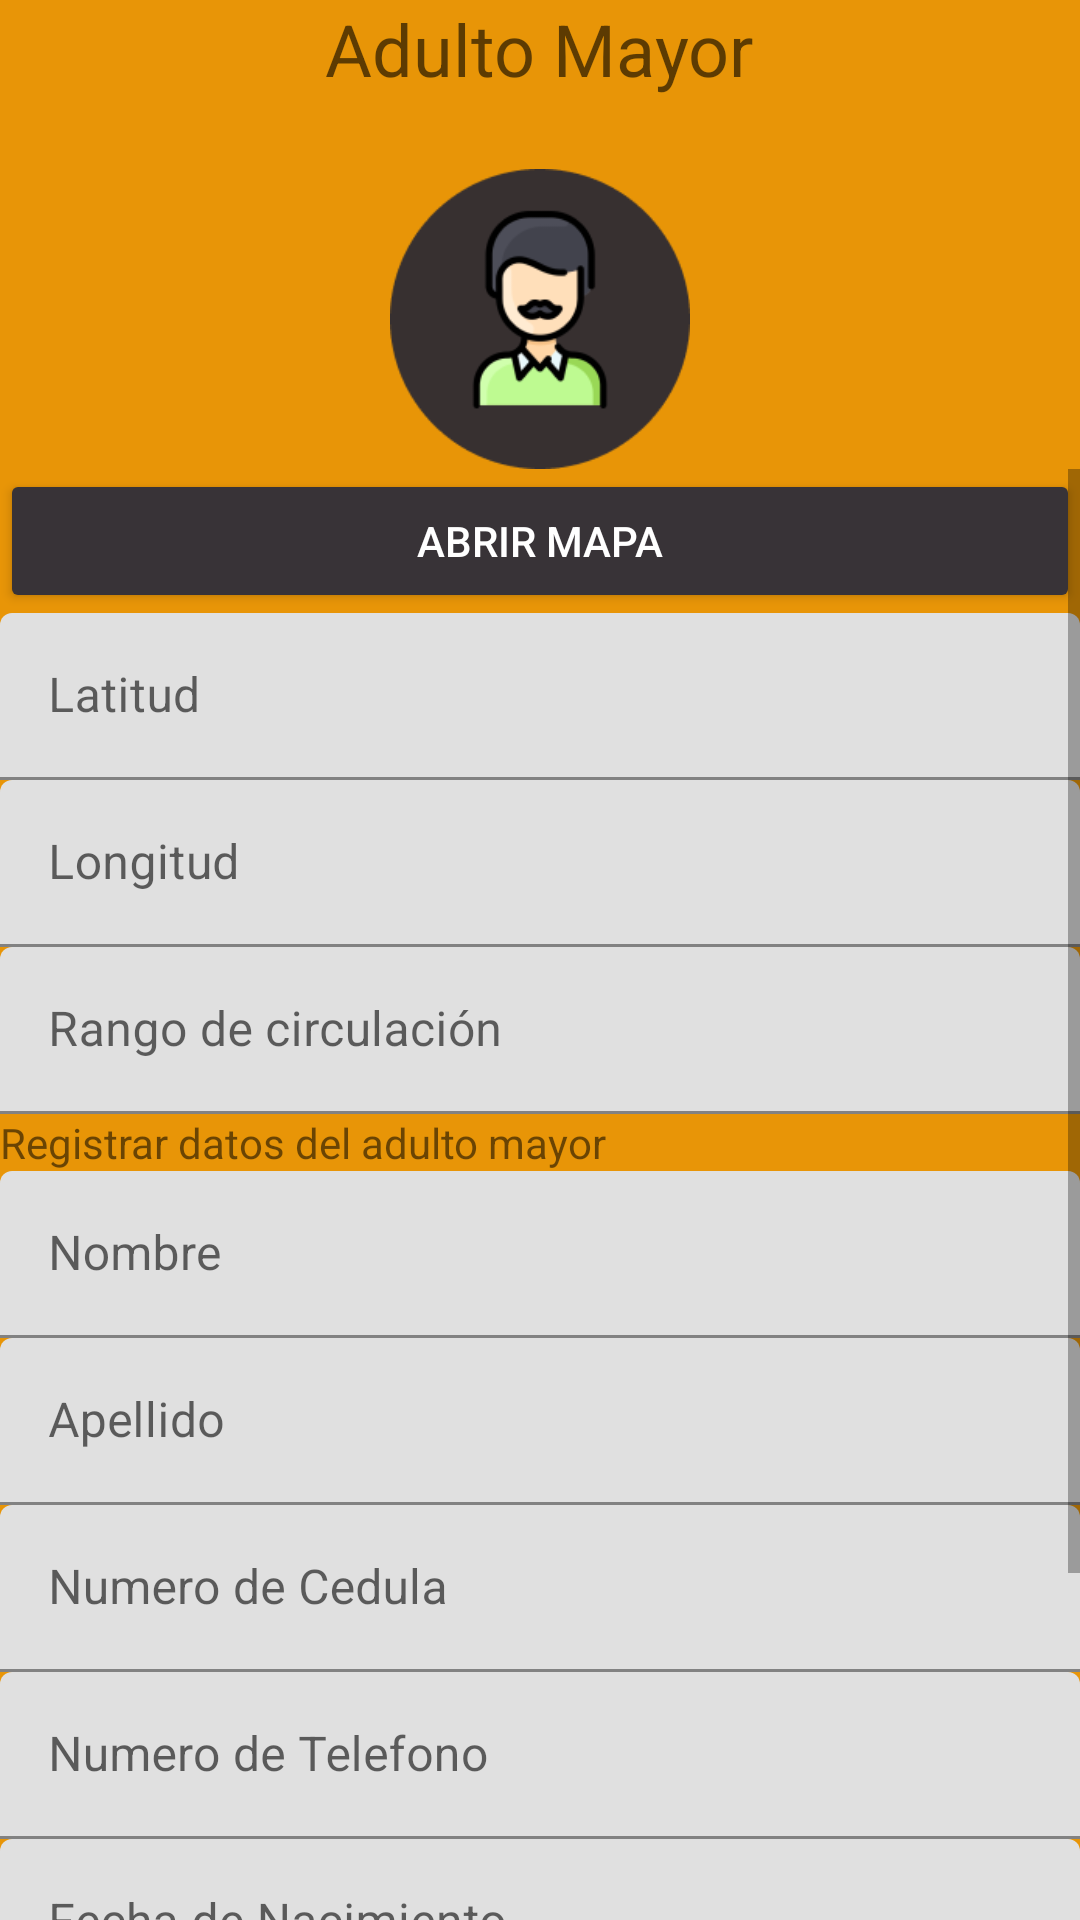

The Android layout XML behind this screen, and the referenced resources:
<!-- AndroidManifest.xml: application theme Theme.StandByMe -->
<!-- res/layout/activity_registro_adulto_mayor.xml -->
<?xml version="1.0" encoding="utf-8"?>
<LinearLayout xmlns:android="http://schemas.android.com/apk/res/android"
    xmlns:app="http://schemas.android.com/apk/res-auto"
    xmlns:tools="http://schemas.android.com/tools"
    android:layout_width="match_parent"
    android:layout_height="match_parent"
    android:orientation="vertical"
    android:background="@color/colorPrimary"
    tools:context=".RegistroAdultoMayor">
    <TextView
        android:id="@+id/lblTituloPersonaEncargada"
        android:layout_width="wrap_content"
        android:layout_height="wrap_content"
        android:layout_gravity="center_horizontal"
        android:hint="Adulto Mayor"
        android:textColor="@color/black"
        android:textSize="24sp" />

    <ImageView
        android:id="@+id/imageView4"
        android:layout_width="100dp"
        android:layout_height="100dp"
        android:layout_gravity="center_horizontal"
        android:layout_marginTop="24dp"
        android:background="@drawable/adulto_mayor"
        app:layout_constraintEnd_toEndOf="parent"
        app:layout_constraintStart_toStartOf="parent"
        app:layout_constraintTop_toBottomOf="@+id/lblTituloPersonaEncargada"
        tools:srcCompat="@drawable/adulto_mayor" />

    <ScrollView
        android:layout_width="match_parent"
        android:layout_height="500dp">
        <LinearLayout
            android:layout_width="match_parent"
            android:layout_height="wrap_content"
            android:orientation="vertical" >
            <Button
                android:id="@+id/btnCargarResidencia"
                style="@style/Widget.AppCompat.Button"
                android:layout_width="match_parent"
                android:layout_height="wrap_content"
                android:layout_weight="1"
                android:onClick="cargarResidencia"
                android:text="@string/lblAbrirMapa"
                android:textColor="@color/white"
                app:backgroundTint="@color/Secundario" />

            <com.google.android.material.textfield.TextInputLayout
                android:layout_width="match_parent"
                android:layout_height="match_parent">
                <com.google.android.material.textfield.TextInputEditText
                    android:id="@+id/textViewLatitud"
                    android:layout_width="match_parent"
                    android:layout_height="wrap_content"
                    android:hint="@string/lblLatitud" />
            </com.google.android.material.textfield.TextInputLayout>

            <com.google.android.material.textfield.TextInputLayout
                android:layout_width="match_parent"
                android:layout_height="match_parent"
                android:layout_weight="1">
                <com.google.android.material.textfield.TextInputEditText
                    android:id="@+id/textViewLongitud"
                    android:layout_width="match_parent"
                    android:layout_height="wrap_content"
                    android:hint="@string/lblLongitud" />
            </com.google.android.material.textfield.TextInputLayout>

            <com.google.android.material.textfield.TextInputLayout
                android:layout_width="match_parent"
                android:layout_height="match_parent">
                <com.google.android.material.textfield.TextInputEditText
                    android:id="@+id/txtMetros"
                    android:layout_width="match_parent"
                    android:layout_height="wrap_content"
                    android:hint="Rango de circulación"
                    android:inputType="numberDecimal"/>
            </com.google.android.material.textfield.TextInputLayout>

            <TextView
                android:id="@+id/editTextTextPersonName2"
                android:layout_width="match_parent"
                android:layout_height="wrap_content"
                android:ems="10"
                android:inputType="textPersonName"
                android:text="Registrar datos del adulto mayor" />

            <com.google.android.material.textfield.TextInputLayout
                android:layout_width="match_parent"
                android:layout_height="wrap_content"
                android:hint="Nombre">
                <com.google.android.material.textfield.TextInputEditText
                    android:id="@+id/textFieldNombreAM"
                    android:layout_width="match_parent"
                    android:layout_height="wrap_content"
                    android:inputType="textPersonName" />
            </com.google.android.material.textfield.TextInputLayout>

            <com.google.android.material.textfield.TextInputLayout
                android:layout_width="match_parent"
                android:layout_height="wrap_content"
                android:hint="Apellido">
                <com.google.android.material.textfield.TextInputEditText
                    android:id="@+id/textFieldApellidoAM"
                    android:layout_width="match_parent"
                    android:layout_height="wrap_content"
                    android:inputType="textPersonName" />
            </com.google.android.material.textfield.TextInputLayout>

            <com.google.android.material.textfield.TextInputLayout
                android:layout_width="match_parent"
                android:layout_height="wrap_content"
                android:hint="Numero de Cedula">
                <com.google.android.material.textfield.TextInputEditText
                    android:id="@+id/textFieldNumeroCedulaAM"
                    android:layout_width="match_parent"
                    android:layout_height="wrap_content"
                    android:inputType="number" />
            </com.google.android.material.textfield.TextInputLayout>

            <com.google.android.material.textfield.TextInputLayout
                android:layout_width="match_parent"
                android:layout_height="wrap_content"
                android:hint="Numero de Telefono">
                <com.google.android.material.textfield.TextInputEditText
                    android:id="@+id/textFieldNumeroTelefonoAM"
                    android:layout_width="match_parent"
                    android:layout_height="wrap_content"
                    android:inputType="phone" />
            </com.google.android.material.textfield.TextInputLayout>

            <com.google.android.material.textfield.TextInputLayout
                android:layout_width="match_parent"
                android:layout_height="wrap_content"
                android:hint="Fecha de Nacimiento">
                <com.google.android.material.textfield.TextInputEditText
                    android:id="@+id/textFieldFechaDeNacimientoAM"
                    android:layout_width="match_parent"
                    android:layout_height="wrap_content"
                    android:inputType="date"
                    android:focusable="false"
                    android:clickable="true"/>
            </com.google.android.material.textfield.TextInputLayout>

            <com.google.android.material.textfield.TextInputLayout
                android:layout_width="match_parent"
                android:layout_height="wrap_content"
                android:hint="Contraseña">
                <com.google.android.material.textfield.TextInputEditText
                    android:id="@+id/textFieldPasswordAM"
                    android:layout_width="match_parent"
                    android:layout_height="wrap_content"
                    android:inputType="textPassword" />
            </com.google.android.material.textfield.TextInputLayout>

            <com.google.android.material.textfield.TextInputLayout
                android:layout_width="match_parent"
                android:layout_height="wrap_content"
                android:hint="Repetir Contraseña">
                <com.google.android.material.textfield.TextInputEditText
                    android:id="@+id/textFieldRePasswordAM"
                    android:layout_width="match_parent"
                    android:layout_height="wrap_content"
                    android:inputType="textPassword" />
            </com.google.android.material.textfield.TextInputLayout>

            <com.google.android.material.textfield.TextInputLayout
                android:layout_width="match_parent"
                android:layout_height="wrap_content"
                android:hint="OBSERVACIONES">
                <com.google.android.material.textfield.TextInputEditText
                    android:id="@+id/textFielObservacionesAM"
                    android:layout_width="match_parent"
                    android:layout_height="wrap_content"
                    android:inputType="text" />
            </com.google.android.material.textfield.TextInputLayout>


        </LinearLayout>
    </ScrollView>

    <LinearLayout
        android:layout_width="match_parent"
        android:layout_height="match_parent">
        <TextView
            android:layout_width="wrap_content"
            android:layout_height="wrap_content"
            android:layout_gravity="center_horizontal"
            android:text="Lista de Abuelitos"
            android:textSize="15dp" />
        <ListView
            android:id="@+id/lv_datosAbuelitos"
            android:layout_width="wrap_content"
            android:layout_height="match_parent" />
    </LinearLayout>


</LinearLayout>
<!-- resources referenced by this layout -->
<resources>
  <color name="Secundario">#383337</color>
  <color name="black">#FF000000</color>
  <color name="colorPrimary">#e89507</color>
  <color name="white">#FFFFFFFF</color>
  <!-- drawable adulto_mayor: png bitmap (drawable, 10327 bytes) -->
  <string name="lblAbrirMapa">Abrir Mapa</string>
  <string name="lblLatitud">Latitud</string>
  <string name="lblLongitud">Longitud</string>
  <style name="Theme.StandByMe" parent="Theme.MaterialComponents.DayNight.DarkActionBar">
          
          <item name="colorPrimary">@color/purple_500</item>
          <item name="colorPrimaryVariant">@color/purple_700</item>
          <item name="colorOnPrimary">@color/white</item>
          
          <item name="colorSecondary">@color/teal_200</item>
          <item name="colorSecondaryVariant">@color/teal_700</item>
          <item name="colorOnSecondary">@color/black</item>
          
          <item name="android:statusBarColor" tools:targetApi="l">?attr/colorPrimaryVariant</item>
          
      </style>
  <color name="purple_500">#FF6200EE</color>
  <color name="purple_700">#FF3700B3</color>
  <color name="teal_200">#FF03DAC5</color>
  <color name="teal_700">#FF018786</color>
</resources>
